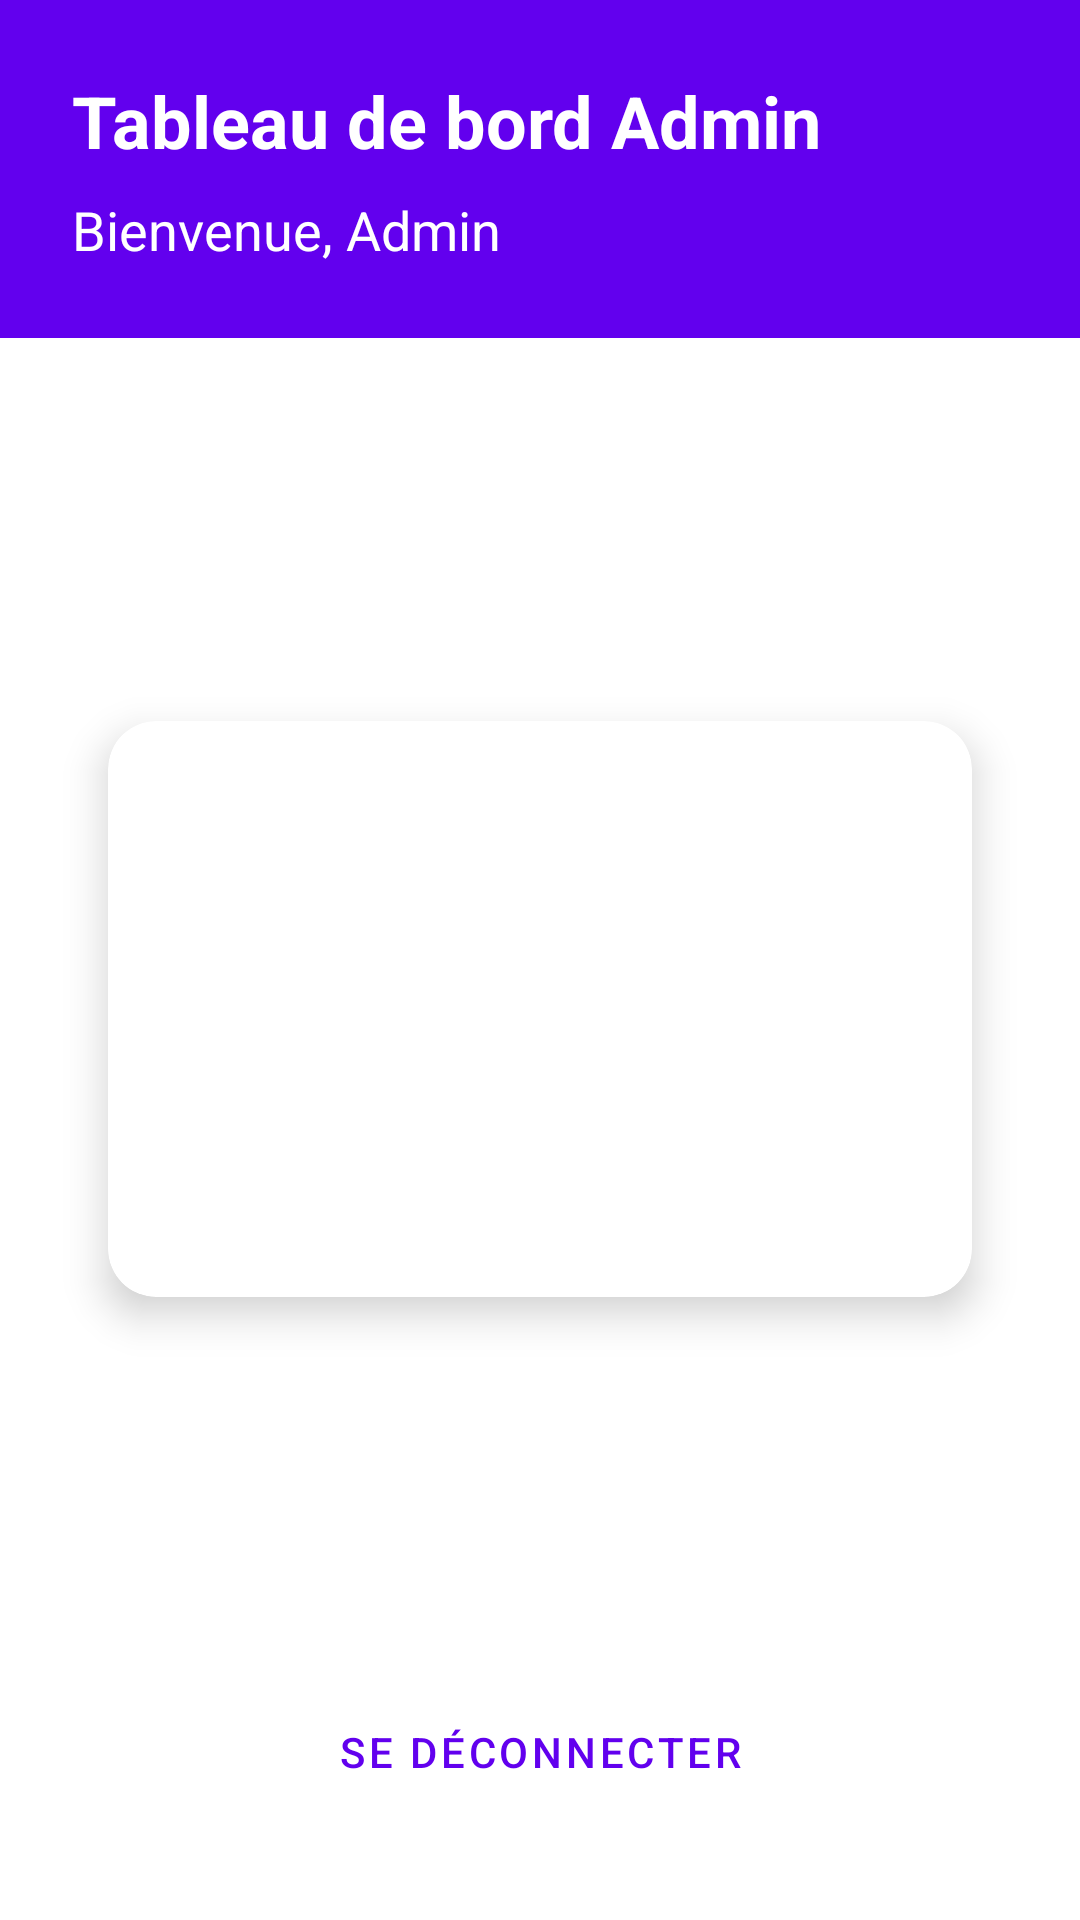

Android layout source for this screen:
<!-- AndroidManifest.xml: application theme Theme.Project__controle_Hopital -->
<!-- res/layout/activity_dashboard_admin.xml -->
<?xml version="1.0" encoding="utf-8"?>
<androidx.constraintlayout.widget.ConstraintLayout
    xmlns:android="http://schemas.android.com/apk/res/android"
    xmlns:app="http://schemas.android.com/apk/res-auto"
    xmlns:tools="http://schemas.android.com/tools"
    android:layout_width="match_parent"
    android:layout_height="match_parent"
    android:background="@color/white"
    tools:context=".Admin.Dashboard_Admin">

    
    <LinearLayout
        android:id="@+id/header"
        android:layout_width="match_parent"
        android:layout_height="wrap_content"
        android:background="@color/purple_500"
        android:orientation="vertical"
        android:padding="24dp"
        app:layout_constraintTop_toTopOf="parent">

        <TextView
            android:id="@+id/tvDashboardTitle"
            android:layout_width="match_parent"
            android:layout_height="wrap_content"
            android:text="Tableau de bord Admin"
            android:textColor="@color/white"
            android:textSize="24sp"
            android:textStyle="bold"/>

        <TextView
            android:id="@+id/tvNom"
            android:layout_width="match_parent"
            android:layout_height="wrap_content"
            android:layout_marginTop="8dp"
            android:text="Bienvenue, Admin"
            android:textColor="@color/white"
            android:textSize="18sp"/>
    </LinearLayout>

    
    <androidx.cardview.widget.CardView
        android:layout_width="0dp"
        android:layout_height="0dp"
        android:layout_margin="32dp"
        app:cardCornerRadius="16dp"
        app:cardElevation="8dp"
        app:layout_constraintBottom_toTopOf="@+id/btnLogout"
        app:layout_constraintEnd_toEndOf="parent"
        app:layout_constraintStart_toStartOf="parent"
        app:layout_constraintTop_toBottomOf="@+id/header"
        app:layout_constraintWidth_percent="0.8"
        app:layout_constraintHeight_percent="0.3">

        <Button
            android:id="@+id/btnManageUsers"
            style="@style/Widget.MaterialComponents.Button"
            android:layout_width="match_parent"
            android:layout_height="match_parent"
            android:text="Gérer les Utilisateurs"
            android:textColor="@color/white"
            android:textSize="20sp"
            android:drawableTop="@drawable/account_icon"
            android:drawablePadding="16dp"
            android:gravity="center"
            android:padding="24dp"
            app:backgroundTint="@color/purple_500"
            app:iconTint="@color/white"/>
    </androidx.cardview.widget.CardView>

    
    <Button
        android:id="@+id/btnLogout"
        style="@style/Widget.MaterialComponents.Button.OutlinedButton"
        android:layout_width="0dp"
        android:layout_height="wrap_content"
        android:layout_marginStart="32dp"
        android:layout_marginEnd="32dp"
        android:layout_marginBottom="32dp"
        android:text="Se déconnecter"
        android:textColor="@color/purple_500"
        app:cornerRadius="8dp"
        app:layout_constraintBottom_toBottomOf="parent"
        app:layout_constraintEnd_toEndOf="parent"
        app:layout_constraintStart_toStartOf="parent"
        app:strokeColor="@color/purple_500"
        app:strokeWidth="1dp"/>

</androidx.constraintlayout.widget.ConstraintLayout>
<!-- resources referenced by this layout -->
<resources>
  <color name="purple_500">#6200EE</color>
  <color name="white">#FFFFFFFF</color>
  <style name="Theme.Project__controle_Hopital" parent="Base.Theme.Project__controle_Hopital" />
  <style name="Base.Theme.Project__controle_Hopital" parent="Theme.Material3.DayNight.NoActionBar">
          
          
      </style>
</resources>
